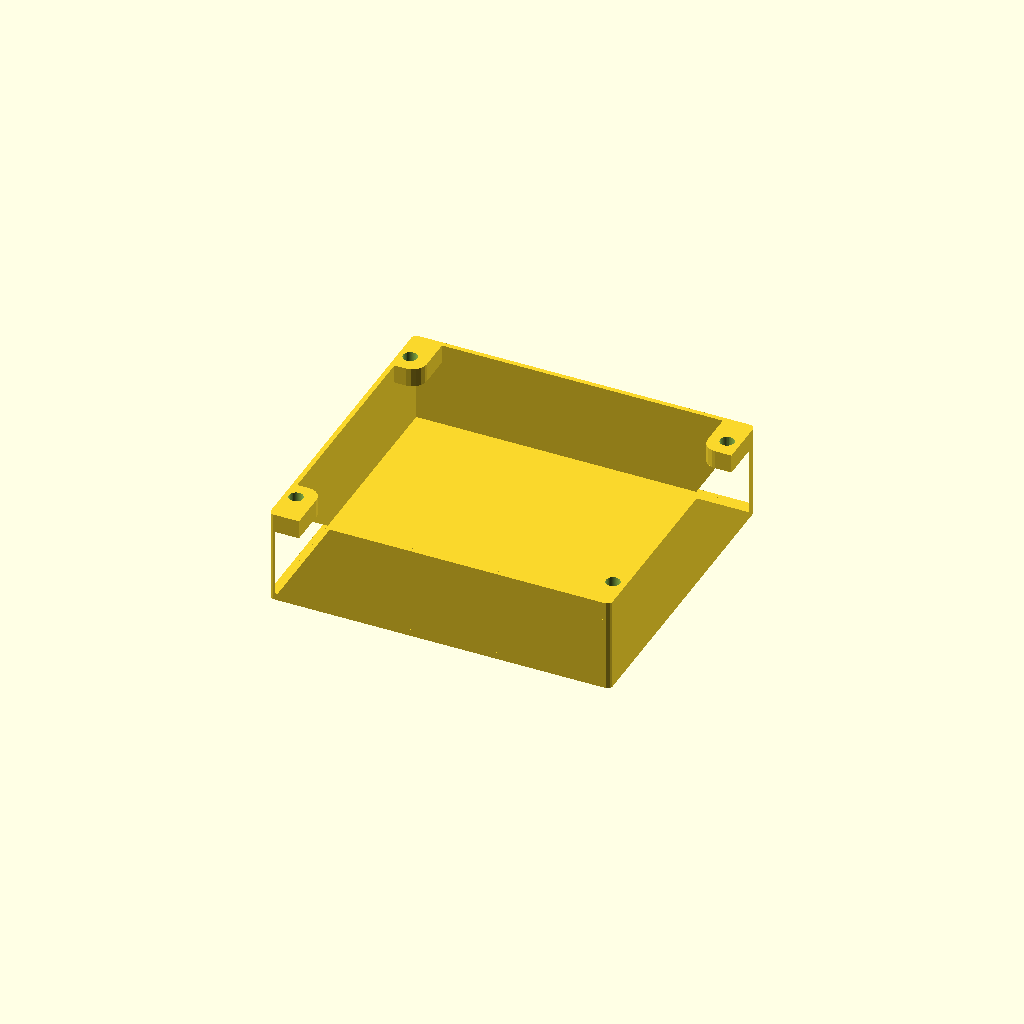
Cell 1: the model at its default parameters.
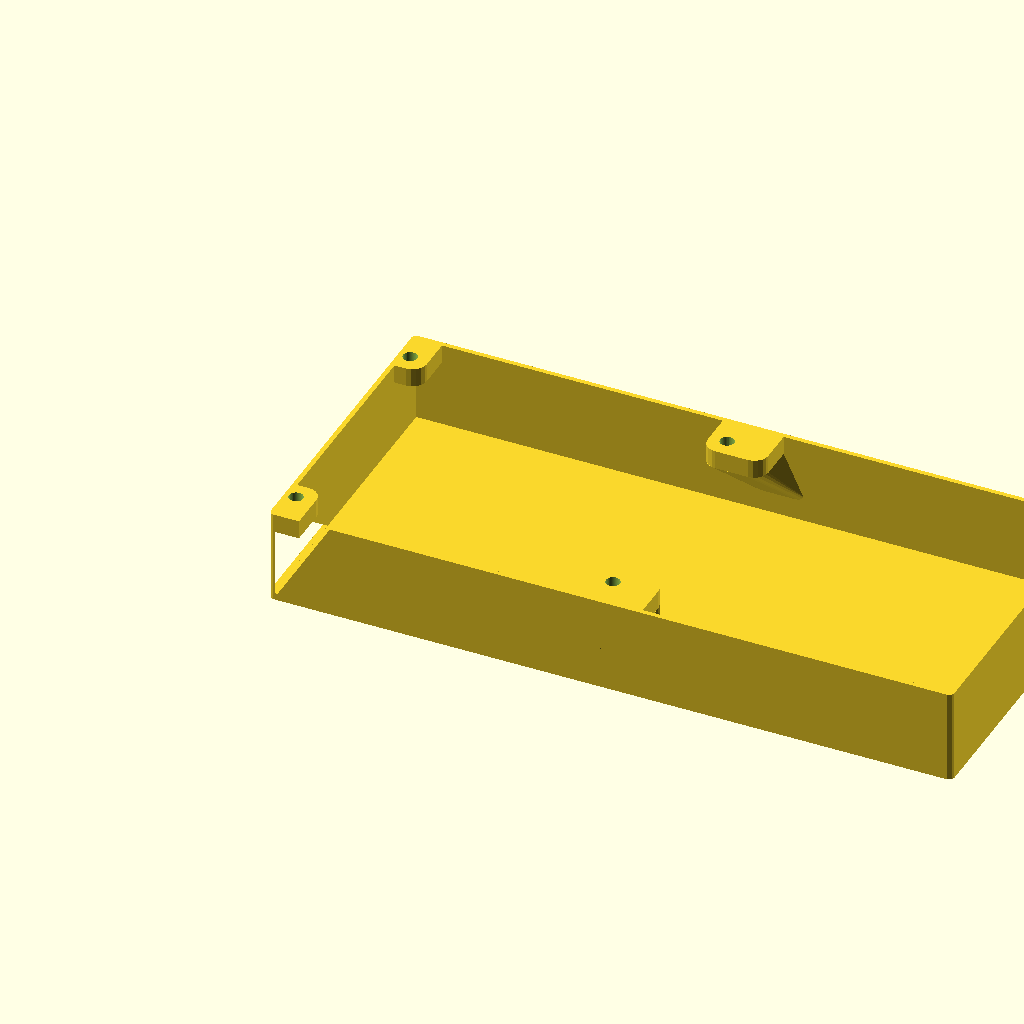
Cell 2: the same model with outer_width = 292.
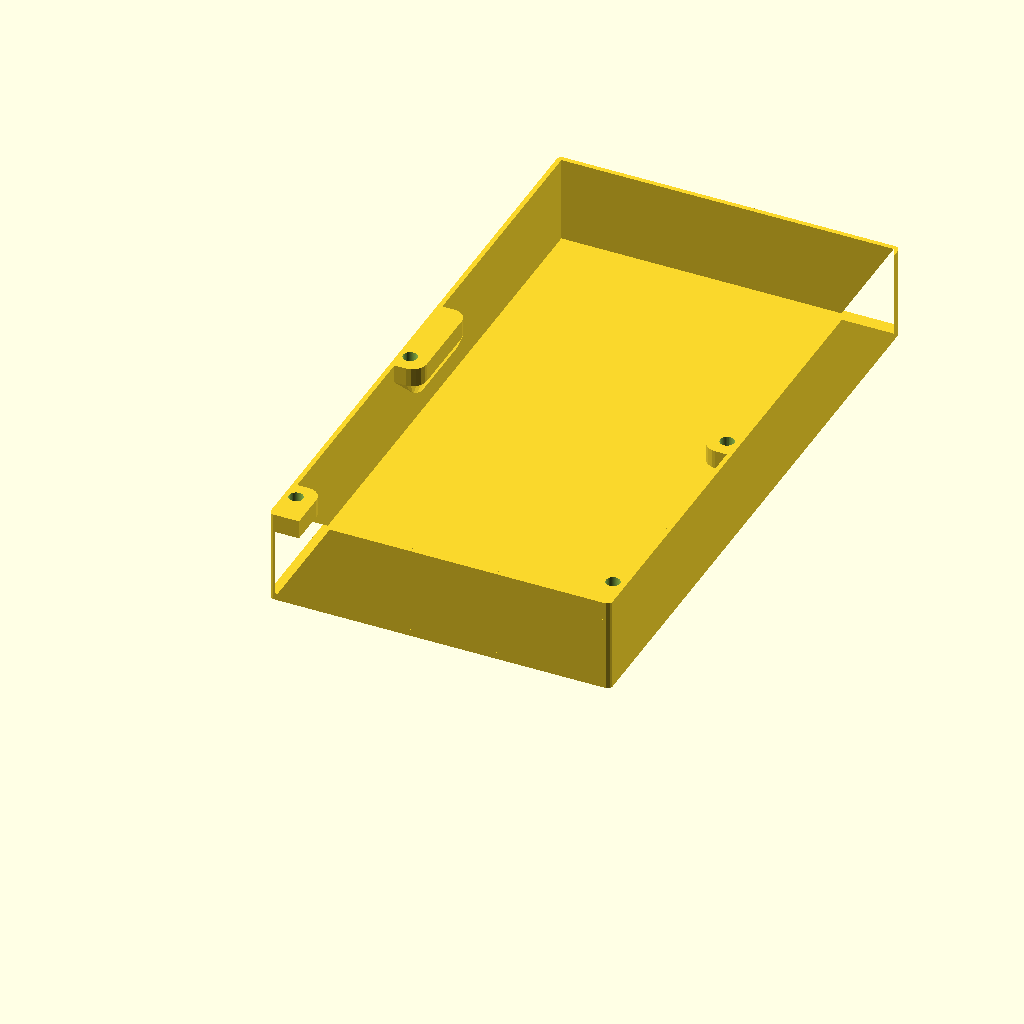
Cell 3: the same model with outer_height = 266.
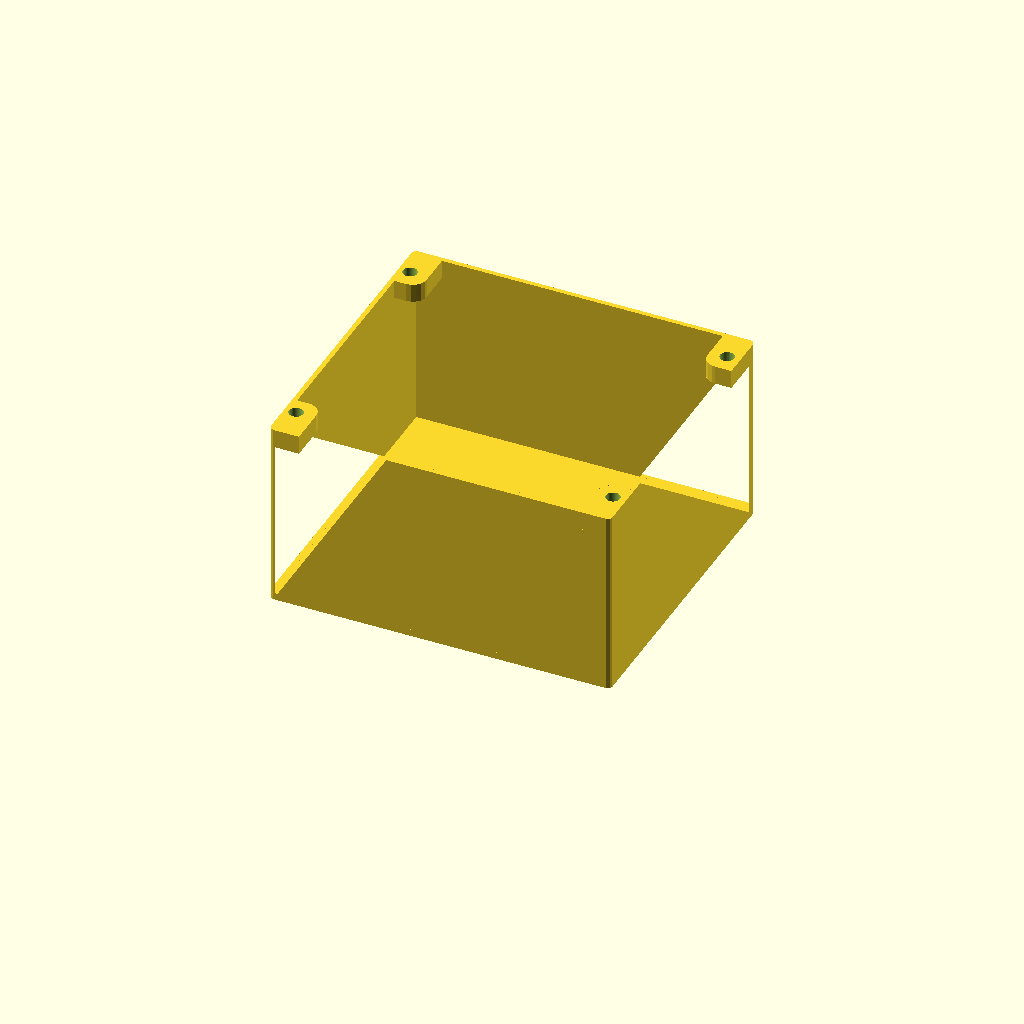
Cell 4: the same model with case_depth = 80.
One fixed orthographic camera (rotation 55°, 0°, 25°; colour scheme Cornfield) for every cell.
Source of the model, case/arc210_open_tray.scad:
// ARC-210 shallow open-top case
// Units: millimetres
// The XY outline matches the 146 x 133 mm faceplate template; Z is depth.

outer_width = 146;
outer_height = 133;
case_depth = 40;
wall_thickness = 2;
floor_thickness = 3;
outer_corner_radius = 2;

// Through-holes matching the M1-M4 locations in the SVG. They pass through
// the upper mounting pads from the open/top face.
mounting_hole_diameter = 6;  // SVG radius is 3 mm
mounting_feature_depth = 28; // 20 mm taper + 8 mm top pad
mounting_pad_thickness = 8;  // flat top pad; holes pass through this section
mounting_gusset_height = mounting_feature_depth - mounting_pad_thickness;
mounting_holes = [
    [5.0, 14.5],    // M1
    [140.4, 14.5],  // M2
    [5.0, 119.0],   // M3
    [140.4, 119.1]  // M4
];

// The SVG's four black mounting blocks are clipped 26 x 44 mm rounded
// rectangles whose centres sit on the corners of the faceplate.
corner_block_width = 26;
corner_block_height = 44;
corner_block_radius = 6;
corner_blocks = [
    [-13, -22],
    [133, -22],
    [-13, 111],
    [133, 111]
];
corner_outward_shifts = [
    [-11, -20],
    [11, -20],
    [-11, 20],
    [11, 20]
];

module rounded_rectangle(size, radius) {
    translate([radius, radius])
        offset(r = radius)
            square([size[0] - 2*radius, size[1] - 2*radius]);
}

module outer_profile() {
    rounded_rectangle([outer_width, outer_height], outer_corner_radius);
}

module wall_profile() {
    // The 2 mm perimeter walls continue through the full case depth.
    intersection() {
        outer_profile();
        union() {
            square([outer_width, wall_thickness]);
            translate([0, outer_height - wall_thickness])
                square([outer_width, wall_thickness]);
            square([wall_thickness, outer_height]);
            translate([outer_width - wall_thickness, 0])
                square([wall_thickness, outer_height]);
        }
    }
}

module corner_profile(p) {
    intersection() {
        outer_profile();
        translate(p)
            rounded_rectangle(
                [corner_block_width, corner_block_height],
                corner_block_radius);
    }
}

module mounting_profile() {
    // Full mounting-pad footprint, used for the top 8 mm.
    intersection() {
        outer_profile();
        union() {
            for (p = corner_blocks)
                corner_profile(p);
        }
    }
}

module mounting_gussets() {
    // Each gusset starts at the inside faces of the 2 mm walls and grows to
    // the pad over 20 mm of height. The limiting direction is exactly 45°;
    // the other direction is steeper and therefore also support-free.
    for (i = [0 : len(corner_blocks) - 1])
        hull() {
            p = corner_blocks[i];
            s = corner_outward_shifts[i];
            translate([0, 0, case_depth - mounting_feature_depth])
                linear_extrude(height = 0.01)
                    corner_profile([p[0] + s[0], p[1] + s[1]]);
            translate([0, 0, case_depth - mounting_pad_thickness])
                linear_extrude(height = 0.01)
                    corner_profile(p);
        }
}

module case_body() {
    difference() {
        union() {
            // Full outer-profile floor, full-height walls, and upper pads.
            linear_extrude(height = floor_thickness)
                outer_profile();
            linear_extrude(height = case_depth)
                wall_profile();
            translate([0, 0, case_depth - mounting_pad_thickness])
                linear_extrude(height = mounting_pad_thickness)
                    mounting_profile();
            mounting_gussets();
        }

        // Through-holes in the upper 8 mm mounting pads. The small overlap at
        // either end guarantees a clean cut through the pad surfaces.
        for (p = mounting_holes)
            translate([p[0], p[1], case_depth - mounting_pad_thickness - 0.1])
                cylinder(h = mounting_pad_thickness + 0.2,
                         d = mounting_hole_diameter,
                         $fn = 48);
    }
}

case_body();
Parameter table extracted from the source (name, type, default, range or options):
outer_width: number, default 146
outer_height: number, default 133
case_depth: number, default 40
wall_thickness: number, default 2
floor_thickness: number, default 3
outer_corner_radius: number, default 2
mounting_hole_diameter: number, default 6
mounting_feature_depth: number, default 28
mounting_pad_thickness: number, default 8
corner_block_width: number, default 26
corner_block_height: number, default 44
corner_block_radius: number, default 6
